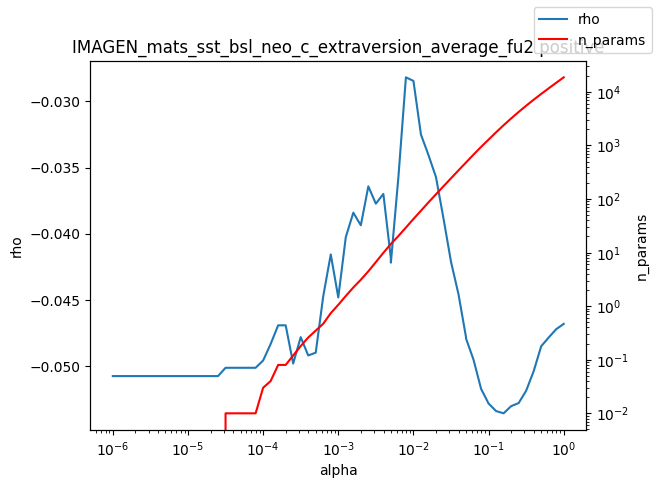

The data file committed next to this chart (first rows):
alpha, rho, n_params
1e-06, -0.05074, 0.0
1.2589254117941661e-06, -0.05074, 0.0
1.584893192461111e-06, -0.05074, 0.0
1.9952623149688787e-06, -0.05074, 0.0
2.511886431509577e-06, -0.05074, 0.0
3.162277660168379e-06, -0.05074, 0.0
3.981071705534969e-06, -0.05074, 0.0
5.011872336272715e-06, -0.05074, 0.0
6.30957344480193e-06, -0.05074, 0.0
7.943282347242805e-06, -0.05074, 0.0
1e-05, -0.05074, 0.0
1.2589254117941661e-05, -0.05074, 0.0
1.5848931924611107e-05, -0.05074, 0.0
1.9952623149688786e-05, -0.05074, 0.0
2.511886431509577e-05, -0.05074, 0.0
3.1622776601683795e-05, -0.05012, 0.01
3.9810717055349695e-05, -0.05012, 0.01
5.011872336272725e-05, -0.05012, 0.01
6.309573444801929e-05, -0.05012, 0.01
7.943282347242806e-05, -0.05012, 0.01
0.0001, -0.04957, 0.03
0.0001259, -0.04832, 0.04
0.0001585, -0.04691, 0.08
0.0001995, -0.04691, 0.08
0.0002512, -0.0498, 0.12
0.0003162, -0.0478, 0.18
0.0003981, -0.04919, 0.26
0.0005012, -0.04898, 0.35
0.000631, -0.04471, 0.47
0.0007943, -0.04156, 0.74
0.001, -0.0448, 1.06
0.001259, -0.04025, 1.55
0.001585, -0.03841, 2.23
0.001995, -0.03936, 3.11
0.002512, -0.03642, 4.47
0.003162, -0.03773, 6.64
0.003981, -0.03699, 9.9
0.005, -0.04182, 14.41
0.005012, -0.04218, 14.45
0.00631, -0.03572, 20.38
0.007943, -0.02819, 29.33
0.01, -0.02846, 42.33
0.01259, -0.03251, 60.4
0.01585, -0.03406, 86.36
0.01995, -0.03572, 122.4
0.02512, -0.03885, 172.8
0.03162, -0.04212, 243.1
0.03981, -0.04458, 342.7
0.05, -0.04778, 478.9
0.05012, -0.04791, 480.5
0.0631, -0.04951, 674.4
0.07943, -0.0517, 936.2
0.1, -0.05281, 1285
0.1259, -0.05338, 1757
0.1585, -0.05355, 2381
0.1995, -0.05301, 3185
0.2512, -0.05278, 4208
0.3162, -0.05185, 5506
0.3981, -0.05038, 7127
0.5012, -0.04849, 9135
... 3 more rows
